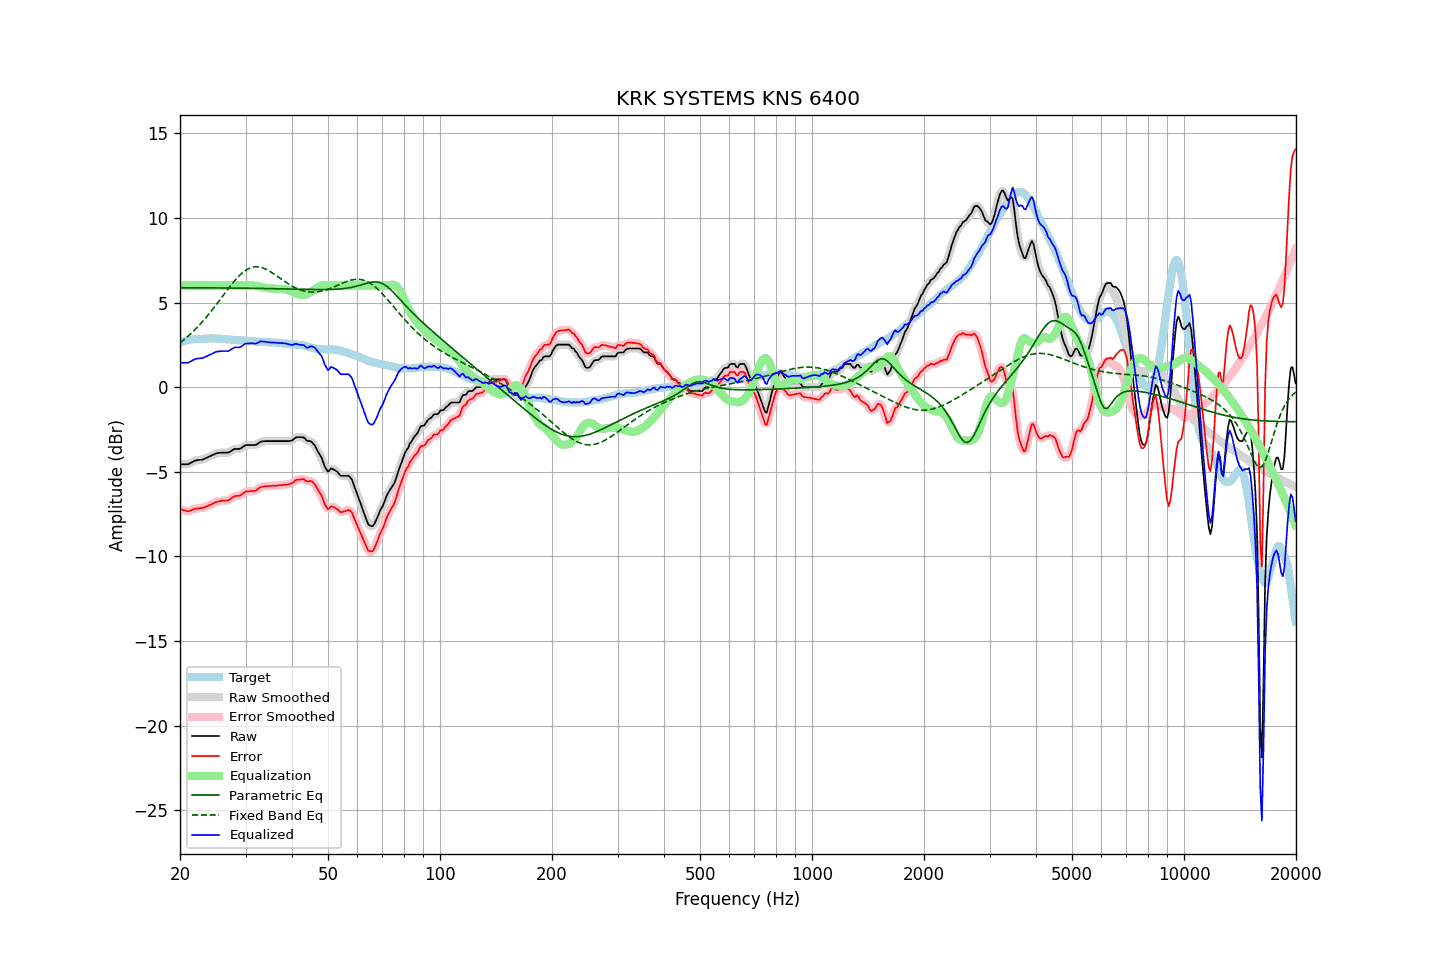

Data behind this chart, as committed beside it:
frequency, raw, error, smoothed, error_smoothed, equalization, parametric_eq, fixed_band_eq, equalized_raw, equalized_smoothed, target
20.00, -4.56, -7.19, -4.55, -7.18, 6.00, 5.88, 2.62, 1.44, 1.45, 2.63
20.20, -4.56, -7.23, -4.56, -7.23, 6.00, 5.87, 2.69, 1.44, 1.44, 2.67
20.40, -4.56, -7.26, -4.57, -7.27, 6.00, 5.87, 2.77, 1.44, 1.43, 2.70
20.61, -4.56, -7.29, -4.56, -7.30, 6.00, 5.87, 2.85, 1.44, 1.44, 2.73
20.81, -4.56, -7.32, -4.56, -7.32, 6.00, 5.87, 2.92, 1.44, 1.44, 2.76
21.02, -4.56, -7.35, -4.55, -7.33, 6.00, 5.87, 3.01, 1.44, 1.45, 2.79
21.23, -4.51, -7.32, -4.51, -7.32, 6.00, 5.87, 3.09, 1.49, 1.49, 2.81
21.44, -4.46, -7.28, -4.46, -7.28, 6.00, 5.87, 3.18, 1.54, 1.54, 2.82
21.66, -4.41, -7.24, -4.41, -7.24, 6.00, 5.87, 3.27, 1.59, 1.59, 2.83
21.87, -4.36, -7.20, -4.36, -7.20, 6.00, 5.87, 3.37, 1.64, 1.64, 2.84
22.09, -4.33, -7.18, -4.33, -7.18, 6.00, 5.87, 3.46, 1.67, 1.67, 2.85
22.31, -4.31, -7.17, -4.31, -7.16, 6.00, 5.87, 3.56, 1.69, 1.69, 2.86
22.54, -4.30, -7.16, -4.30, -7.16, 6.00, 5.87, 3.66, 1.70, 1.70, 2.86
22.76, -4.29, -7.14, -4.29, -7.15, 6.00, 5.87, 3.77, 1.71, 1.71, 2.85
22.99, -4.28, -7.13, -4.27, -7.13, 6.00, 5.87, 3.87, 1.72, 1.73, 2.85
23.22, -4.24, -7.10, -4.24, -7.10, 6.00, 5.87, 3.98, 1.76, 1.76, 2.86
23.45, -4.20, -7.06, -4.20, -7.07, 6.00, 5.87, 4.09, 1.80, 1.80, 2.86
23.69, -4.16, -7.03, -4.16, -7.03, 6.00, 5.87, 4.21, 1.84, 1.84, 2.87
23.92, -4.11, -6.98, -4.11, -6.99, 6.00, 5.87, 4.32, 1.89, 1.89, 2.87
24.16, -4.07, -6.95, -4.07, -6.95, 6.00, 5.87, 4.44, 1.93, 1.93, 2.88
24.40, -4.02, -6.90, -4.02, -6.90, 6.00, 5.87, 4.56, 1.98, 1.98, 2.88
24.65, -3.98, -6.85, -3.97, -6.85, 6.00, 5.86, 4.68, 2.02, 2.03, 2.87
24.89, -3.93, -6.80, -3.93, -6.80, 6.00, 5.86, 4.80, 2.07, 2.07, 2.87
25.14, -3.90, -6.77, -3.91, -6.77, 6.00, 5.86, 4.93, 2.10, 2.09, 2.87
25.39, -3.89, -6.75, -3.89, -6.75, 6.00, 5.86, 5.06, 2.11, 2.11, 2.86
25.65, -3.88, -6.74, -3.88, -6.73, 6.00, 5.86, 5.18, 2.12, 2.12, 2.86
25.91, -3.87, -6.72, -3.87, -6.72, 6.00, 5.86, 5.31, 2.13, 2.13, 2.85
26.16, -3.87, -6.71, -3.87, -6.71, 6.00, 5.86, 5.44, 2.13, 2.13, 2.84
26.43, -3.87, -6.71, -3.87, -6.71, 6.00, 5.86, 5.56, 2.13, 2.13, 2.84
26.69, -3.87, -6.70, -3.87, -6.70, 6.00, 5.86, 5.69, 2.13, 2.13, 2.83
26.96, -3.87, -6.69, -3.86, -6.68, 6.00, 5.86, 5.81, 2.13, 2.14, 2.82
27.23, -3.82, -6.63, -3.82, -6.63, 6.00, 5.86, 5.94, 2.18, 2.18, 2.81
27.50, -3.76, -6.57, -3.76, -6.57, 6.00, 5.86, 6.06, 2.24, 2.24, 2.81
27.77, -3.70, -6.49, -3.70, -6.50, 6.00, 5.85, 6.17, 2.30, 2.30, 2.79
28.05, -3.65, -6.44, -3.66, -6.45, 6.00, 5.85, 6.29, 2.35, 2.34, 2.79
28.33, -3.65, -6.43, -3.65, -6.43, 6.00, 5.85, 6.39, 2.35, 2.35, 2.78
28.62, -3.65, -6.42, -3.65, -6.42, 6.00, 5.85, 6.50, 2.35, 2.35, 2.77
28.90, -3.65, -6.42, -3.64, -6.41, 6.00, 5.85, 6.59, 2.35, 2.36, 2.77
29.19, -3.61, -6.37, -3.60, -6.36, 6.00, 5.85, 6.69, 2.39, 2.40, 2.76
29.48, -3.54, -6.31, -3.54, -6.30, 6.00, 5.85, 6.77, 2.46, 2.46, 2.77
29.78, -3.47, -6.23, -3.48, -6.23, 6.00, 5.85, 6.84, 2.53, 2.52, 2.75
30.08, -3.42, -6.16, -3.43, -6.18, 6.00, 5.85, 6.91, 2.58, 2.57, 2.74
30.38, -3.42, -6.15, -3.42, -6.15, 6.00, 5.84, 6.97, 2.58, 2.58, 2.73
30.68, -3.42, -6.15, -3.42, -6.14, 6.01, 5.84, 7.01, 2.59, 2.59, 2.73
30.99, -3.42, -6.14, -3.42, -6.14, 6.01, 5.84, 7.05, 2.59, 2.59, 2.72
31.30, -3.42, -6.14, -3.42, -6.14, 6.01, 5.84, 7.08, 2.59, 2.58, 2.72
31.61, -3.42, -6.14, -3.42, -6.14, 6.00, 5.84, 7.10, 2.58, 2.58, 2.72
31.93, -3.42, -6.13, -3.41, -6.11, 5.99, 5.84, 7.11, 2.57, 2.58, 2.71
32.24, -3.37, -6.05, -3.36, -6.05, 5.97, 5.84, 7.11, 2.60, 2.61, 2.68
32.57, -3.30, -5.98, -3.30, -5.99, 5.96, 5.83, 7.10, 2.65, 2.65, 2.68
32.89, -3.23, -5.92, -3.25, -5.93, 5.93, 5.83, 7.09, 2.70, 2.69, 2.69
33.22, -3.21, -5.89, -3.21, -5.89, 5.91, 5.83, 7.06, 2.70, 2.70, 2.68
33.55, -3.20, -5.88, -3.19, -5.87, 5.89, 5.83, 7.03, 2.69, 2.70, 2.68
33.89, -3.19, -5.86, -3.19, -5.86, 5.87, 5.83, 6.99, 2.68, 2.68, 2.67
34.23, -3.19, -5.85, -3.19, -5.85, 5.85, 5.83, 6.94, 2.66, 2.66, 2.66
34.57, -3.19, -5.84, -3.19, -5.84, 5.84, 5.82, 6.89, 2.65, 2.65, 2.65
34.92, -3.19, -5.84, -3.19, -5.84, 5.83, 5.82, 6.84, 2.64, 2.64, 2.65
35.27, -3.19, -5.84, -3.19, -5.83, 5.83, 5.82, 6.78, 2.64, 2.64, 2.65
35.62, -3.19, -5.82, -3.19, -5.83, 5.83, 5.82, 6.71, 2.64, 2.64, 2.63
35.97, -3.19, -5.82, -3.19, -5.82, 5.82, 5.82, 6.65, 2.63, 2.63, 2.63
... 635 more rows
